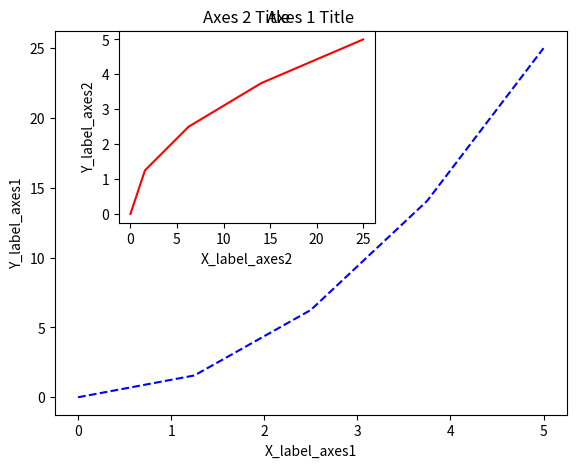

Write the Python code that produced this figure.
import matplotlib.pyplot as plt
import numpy as np

x = np.linspace(0, 5, 5)
y = x ** 2

#Object Oriented Method insdead of plot function 
fig = plt.figure() # Creates blank canvas

axes1 = fig.add_axes([0.1, 0.1, 0.8, 0.8]) # main axes
axes2 = fig.add_axes([0.2, 0.5, 0.4, 0.4]) # inset axes

# Larger Figure Axes 1
axes1.plot(x, y, 'b--')
axes1.set_xlabel('X_label_axes1')
axes1.set_ylabel('Y_label_axes1')
axes1.set_title('Axes 1 Title')

# Insert Figure Axes 2
axes2.plot(y, x, 'r')
axes2.set_xlabel('X_label_axes2')
axes2.set_ylabel('Y_label_axes2')
axes2.set_title('Axes 2 Title')
plt.show()